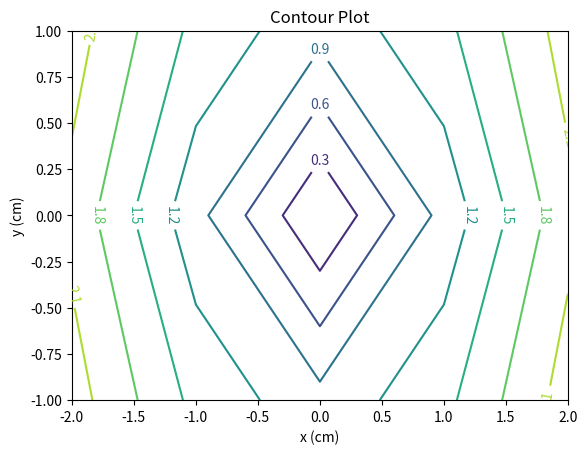
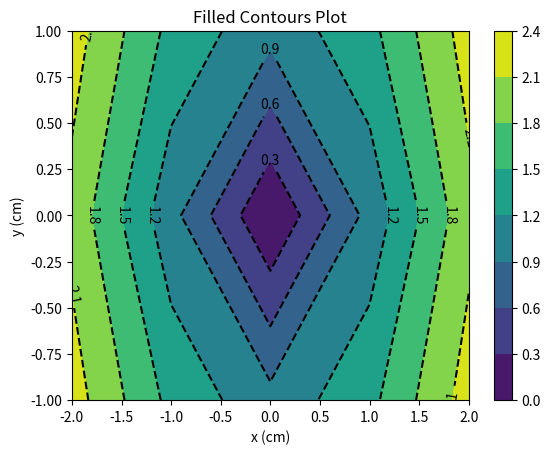
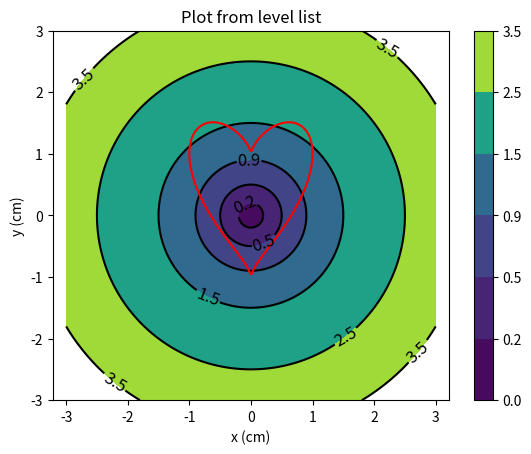

Recreate these plots in Python, in order.
# http://www.python-course.eu/matplotlib_contour_plot.php

# generating meshgrid
import numpy as np
import matplotlib.pyplot as plt

xlist = np.linspace(-2.0, 2.0,5)
ylist = np.linspace(-1.0, 1.0,3)
X, Y = np.meshgrid(xlist, ylist)
print(xlist)
print(ylist)
print(X)
print(Y)

Z = np.sqrt(X**2 + Y**2) # we donot have here loop as we used meshgrid.

plt.figure()
cp = plt.contour(X, Y, Z)
plt.clabel(cp, inline=True, 
          fontsize=10)
plt.title('Contour Plot')
plt.xlabel('x (cm)')
plt.ylabel('y (cm)')
plt.show()

# dashed black countours 
plt.figure()
cp = plt.contour(X, Y, Z, colors='black', linestyles='dashed')
plt.clabel(cp, inline=True, 
          fontsize=10)
plt.title('Contour Plot')
plt.xlabel('x (cm)')
plt.ylabel('y (cm)')
plt.show()

# Filled contours
cp = plt.contourf(X, Y, Z)
plt.colorbar(cp)
plt.title('Filled Contours Plot')
plt.xlabel('x (cm)')
plt.ylabel('y (cm)')
plt.show()

# controlling the levels of contours
xlist = np.linspace(-3.0, 3.0, 100)
ylist = np.linspace(-3.0, 3.0, 100)
X, Y = np.meshgrid(xlist, ylist)
Z = np.sqrt(X ** 2 + Y ** 2 )
plt.figure()
levels = [0.0, 0.2, 0.5, 0.9, 1.5, 2.5, 3.5]
contour = plt.contour(X, Y, Z, levels, colors='k')
plt.clabel(contour, colors = 'k', fmt = '%2.1f', fontsize=12)
contour_filled = plt.contourf(X, Y, Z, levels)
plt.colorbar(contour_filled)
plt.title('Plot from level list')
plt.xlabel('x (cm)')
plt.ylabel('y (cm)')
plt.show()

# Heart
y, x = np.ogrid[-1:2:100j, -1:1:100j]
plt.contour(x.ravel(), 
            y.ravel(), 
            x**2 + (y-((x**2)**(1.0/3)))**2, 
            [1],
            colors='red',)
plt.axis('equal')
plt.show()